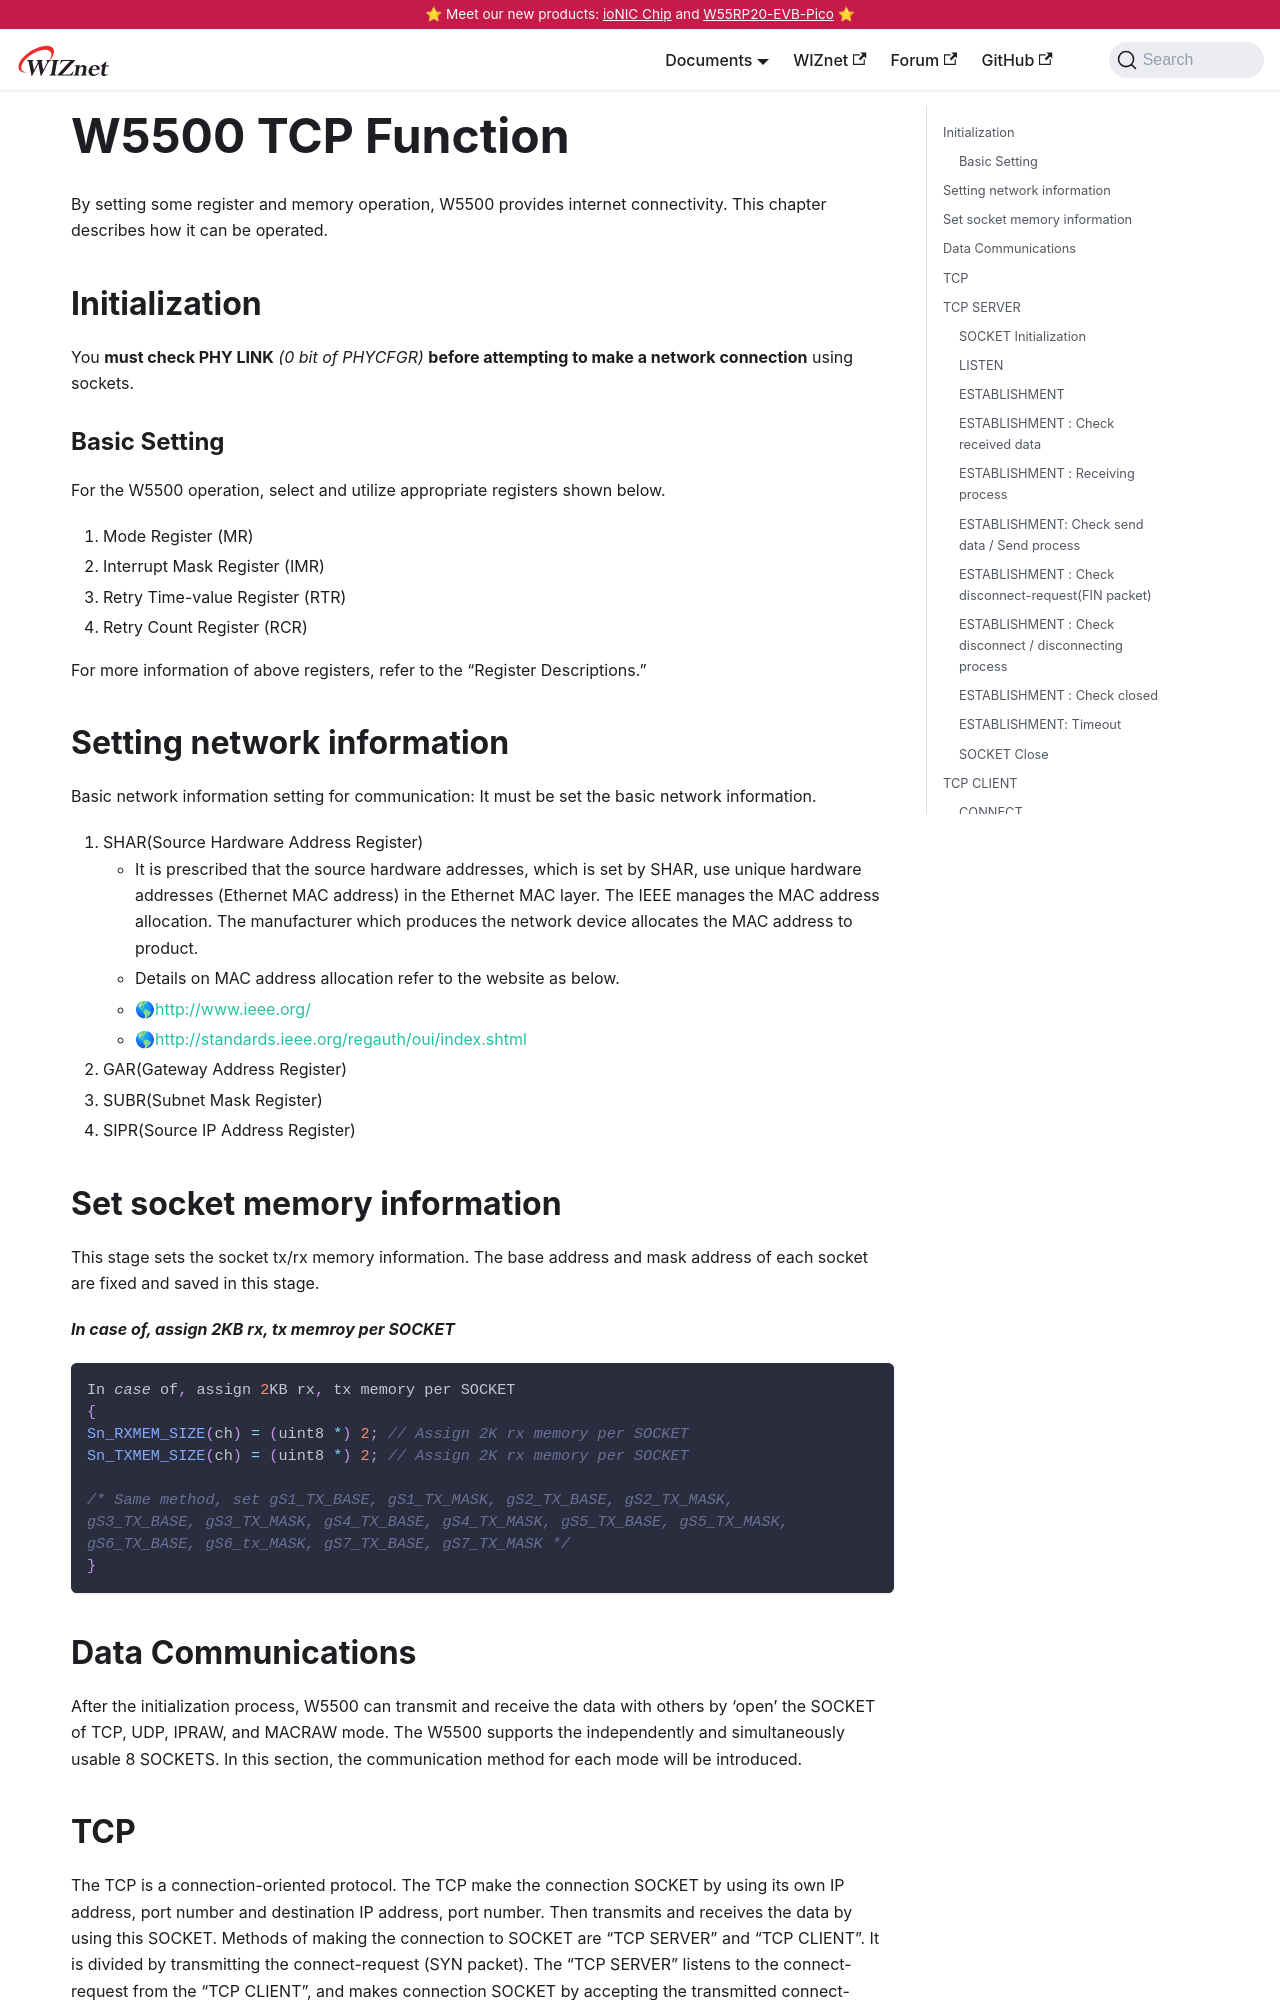

repository: Wiznet/document_framework · page: Product/Chip/Ethernet/W5500/Application/tcp.html · generator: docusaurus

---
id: tcp
title: W5500 TCP Function
date: 2020-04-07
---

By setting some register and memory operation, W5500 provides internet
connectivity. This chapter describes how it can be operated.

## Initialization

 You **must check PHY LINK**
*(0 bit of PHYCFGR)* **before attempting to make a network connection**
using sockets. 

### Basic Setting

For the W5500 operation, select and utilize appropriate registers shown
below.

1.  Mode Register (MR)
2.  Interrupt Mask Register (IMR)
3.  Retry Time-value Register (RTR)
4.  Retry Count Register (RCR)

For more information of above registers, refer to the “Register
Descriptions.”

## Setting network information

Basic network information setting for communication: It must be set the
basic network information.

1.  SHAR(Source Hardware Address Register)
      - It is prescribed that the source hardware addresses, which is
        set by SHAR, use unique hardware addresses (Ethernet MAC
        address) in the Ethernet MAC layer. The IEEE manages the MAC
        address allocation. The manufacturer which produces the network
        device allocates the MAC address to product.
      - Details on MAC address allocation refer to the website as below.
      - 🌎http://www.ieee.org/
      - 🌎http://standards.ieee.org/regauth/oui/index.shtml
2.  GAR(Gateway Address Register)
3.  SUBR(Subnet Mask Register)
4.  SIPR(Source IP Address Register)

## Set socket memory information

This stage sets the socket tx/rx memory information. The base address
and mask address of each socket are fixed and saved in this stage.

***In case of, assign 2KB rx, tx memroy per SOCKET***

``` c
In case of, assign 2KB rx, tx memory per SOCKET
{
Sn_RXMEM_SIZE(ch) = (uint8 *) 2; // Assign 2K rx memory per SOCKET
Sn_TXMEM_SIZE(ch) = (uint8 *) 2; // Assign 2K rx memory per SOCKET

/* Same method, set gS1_TX_BASE, gS1_TX_MASK, gS2_TX_BASE, gS2_TX_MASK,
gS3_TX_BASE, gS3_TX_MASK, gS4_TX_BASE, gS4_TX_MASK, gS5_TX_BASE, gS5_TX_MASK,
gS6_TX_BASE, gS6_tx_MASK, gS7_TX_BASE, gS7_TX_MASK */
}
```

## Data Communications

After the initialization process, W5500 can transmit and receive the
data with others by ‘open’ the SOCKET of TCP, UDP, IPRAW, and MACRAW
mode. The W5500 supports the independently and simultaneously usable 8
SOCKETS. In this section, the communication method for each mode will be
introduced.
